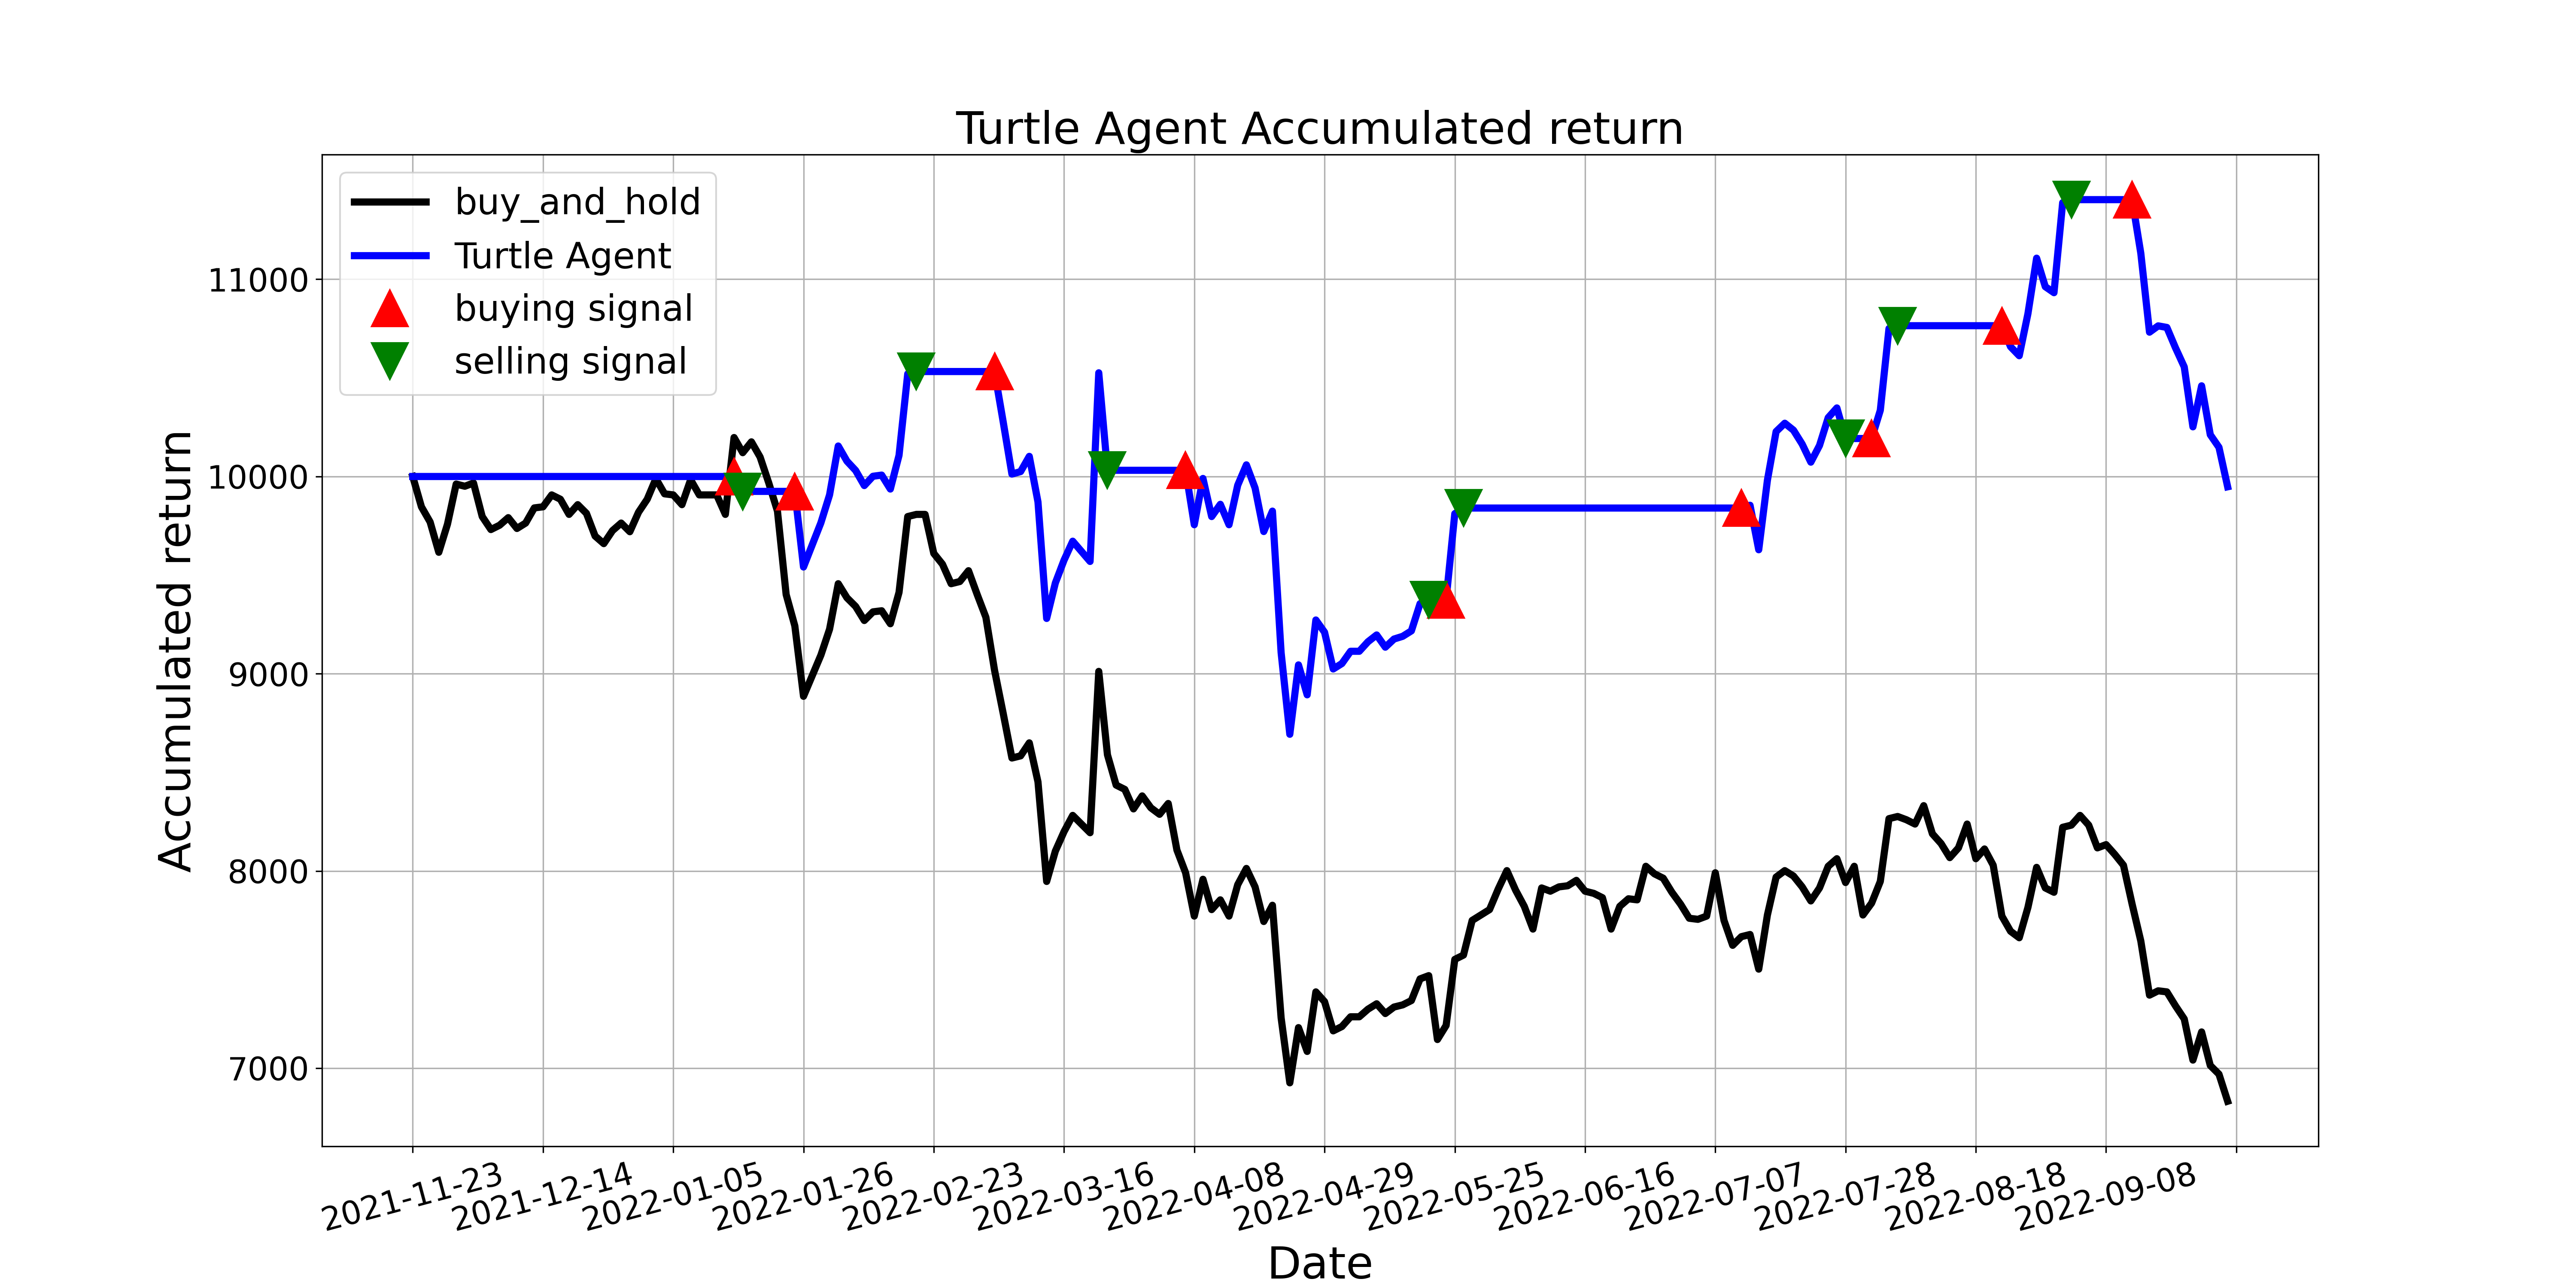

The table this chart was drawn from, first rows:
, tradeDate, B&H, action, operation, return
0, 2021-11-23, 10000, 0.0, 0, 10000
1, 2021-11-24, 9846, 0.0, 0, 10000
2, 2021-11-25, 9769, 0.0, 0, 10000
3, 2021-11-26, 9616, 0.0, 0, 10000
4, 2021-11-29, 9758, 0.0, 0, 10000
5, 2021-11-30, 9962, 0.0, 0, 10000
6, 2021-12-01, 9951, 0.0, 0, 10000
7, 2021-12-02, 9967, 0.0, 0, 10000
8, 2021-12-03, 9797, 0.0, 0, 10000
9, 2021-12-06, 9731, 0.0, 0, 10000
10, 2021-12-07, 9753, 0.0, 0, 10000
11, 2021-12-08, 9791, 0.0, 0, 10000
12, 2021-12-09, 9736, 0.0, 0, 10000
13, 2021-12-10, 9764, 0.0, 0, 10000
14, 2021-12-13, 9841, 0.0, 0, 10000
15, 2021-12-14, 9846, 0.0, 0, 10000
16, 2021-12-15, 9907, 0.0, 0, 10000
17, 2021-12-16, 9885, 2.0, 0, 10000
18, 2021-12-17, 9808, 0.0, 0, 10000
19, 2021-12-20, 9857, 0.0, 0, 10000
20, 2021-12-21, 9813, 0.0, 0, 10000
21, 2021-12-22, 9698, 0.0, 0, 10000
22, 2021-12-23, 9660, 0.0, 0, 10000
23, 2021-12-24, 9726, 0.0, 0, 10000
24, 2021-12-27, 9764, 0.0, 0, 10000
25, 2021-12-28, 9720, 0.0, 0, 10000
26, 2021-12-29, 9819, 0.0, 0, 10000
27, 2021-12-30, 9885, 0.0, 0, 10000
28, 2021-12-31, 9989, 2.0, 0, 10000
29, 2022-01-04, 9912, 2.0, 0, 10000
30, 2022-01-05, 9907, 0.0, 0, 10000
31, 2022-01-06, 9857, 0.0, 0, 10000
32, 2022-01-07, 9984, 0.0, 0, 10000
33, 2022-01-10, 9907, 2.0, 0, 10000
34, 2022-01-11, 9907, 0.0, 0, 10000
35, 2022-01-12, 9907, 0.0, 0, 10000
36, 2022-01-13, 9808, 0.0, 0, 10000
37, 2022-01-14, 10198, 1.0, 1, 10000
38, 2022-01-17, 10121, 2.0, 2, 9925
39, 2022-01-18, 10176, 2.0, 0, 9925
40, 2022-01-19, 10099, 2.0, 0, 9925
41, 2022-01-20, 9967, 0.0, 0, 9925
42, 2022-01-21, 9824, 0.0, 0, 9925
43, 2022-01-24, 9402, 0.0, 0, 9925
44, 2022-01-25, 9242, 1.0, 1, 9925
45, 2022-01-26, 8886, 1.0, 0, 9541
46, 2022-01-27, 8990, 1.0, 0, 9653
47, 2022-01-28, 9094, 0.0, 0, 9765
48, 2022-02-07, 9226, 0.0, 0, 9907
49, 2022-02-08, 9456, 0.0, 0, 10155
50, 2022-02-09, 9385, 0.0, 0, 10078
51, 2022-02-10, 9341, 0.0, 0, 10031
52, 2022-02-11, 9270, 0.0, 0, 9954
53, 2022-02-14, 9314, 0.0, 0, 10001
54, 2022-02-15, 9319, 0.0, 0, 10007
55, 2022-02-16, 9253, 0.0, 0, 9936
56, 2022-02-17, 9413, 0.0, 0, 10107
57, 2022-02-18, 9797, 0.0, 0, 10520
58, 2022-02-21, 9808, 2.0, 2, 10532
59, 2022-02-22, 9808, 2.0, 0, 10532
... 150 more rows
